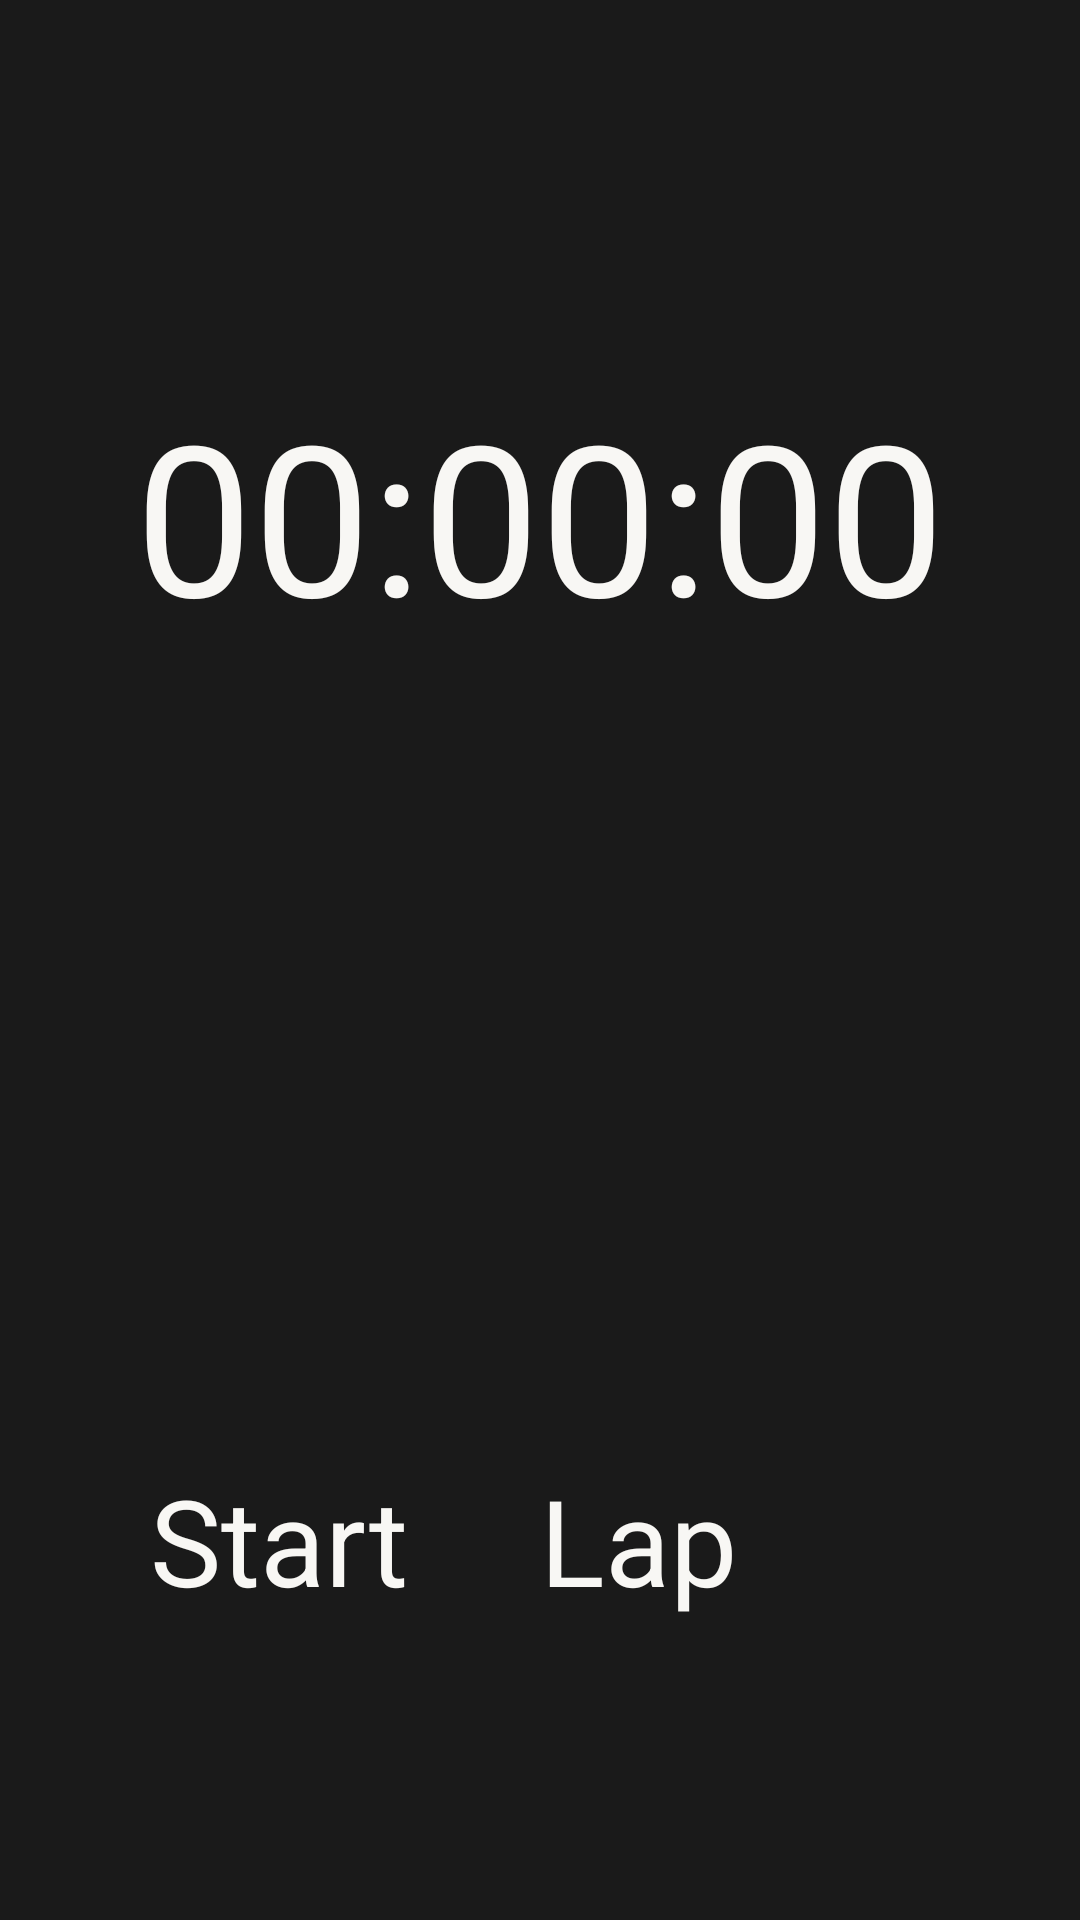

The Android layout XML behind this screen, and the referenced resources:
<!-- AndroidManifest.xml: application theme Theme.TimeKeeper -->
<!-- res/layout/activity_stopwatch.xml -->
<RelativeLayout xmlns:android="http://schemas.android.com/apk/res/android"
    xmlns:tools="http://schemas.android.com/tools"
    android:id="@+id/activity_stopwatch"
    android:layout_width="match_parent"
    android:layout_height="match_parent"
    android:background="@color/background_color"
    android:padding="25dp">

    <TextView
        android:id="@+id/stopwatch"
        android:layout_width="wrap_content"
        android:layout_height="wrap_content"
        android:layout_centerHorizontal="true"
        android:layout_marginTop="100dp"
        android:text="@string/initialtime_stopwatch_text"
        android:textColor="@color/text_color"
        android:textSize="70sp" />

    <ScrollView
        android:id="@+id/scroll_view"
        android:layout_width="match_parent"
        android:layout_height="wrap_content"
        android:layout_above="@id/buttons_container"
        android:layout_below="@id/stopwatch"
        android:layout_alignStart="@id/stopwatch"
        android:layout_alignEnd="@id/stopwatch"
        android:layout_marginVertical="50dp"
        android:fadeScrollbars="false"
        android:fillViewport="true"
        tools:ignore="SpeakableTextPresentCheck">

        <LinearLayout
            android:id="@+id/lap_container"
            android:layout_width="match_parent"
            android:layout_height="wrap_content"
            android:orientation="vertical">

        </LinearLayout>

    </ScrollView>

    <LinearLayout
        android:id="@+id/buttons_container"
        android:layout_width="match_parent"
        android:layout_height="wrap_content"
        android:layout_alignParentBottom="true"
        android:layout_centerHorizontal="true"
        android:orientation="horizontal"
        android:weightSum="2"
        android:layout_marginBottom="75dp"
        android:layout_marginHorizontal="25dp">

        <Button
            android:id="@+id/btnStart"
            android:layout_width="0dp"
            android:layout_height="wrap_content"
            android:text="@string/start_text"
            android:textSize="40sp"
            android:textColor="@color/text_color"
            android:layout_weight="1"
            tools:ignore="ButtonStyle,VisualLintButtonSize" />

        <Button
            android:id="@+id/btnLap"
            android:layout_width="0dp"
            android:layout_height="wrap_content"
            android:text="@string/lap_text"
            android:textSize="40sp"
            android:textColor="@color/text_color"
            android:layout_weight="1"
            tools:ignore="ButtonStyle,VisualLintButtonSize" />

    </LinearLayout>
</RelativeLayout>
<!-- resources referenced by this layout -->
<resources>
  <color name="background_color">#1A1A1A</color>
  <color name="text_color">#F8F7F4</color>
  <string name="initialtime_stopwatch_text">00:00:00</string>
  <string name="lap_text">Lap</string>
  <string name="start_text">Start</string>
</resources>
